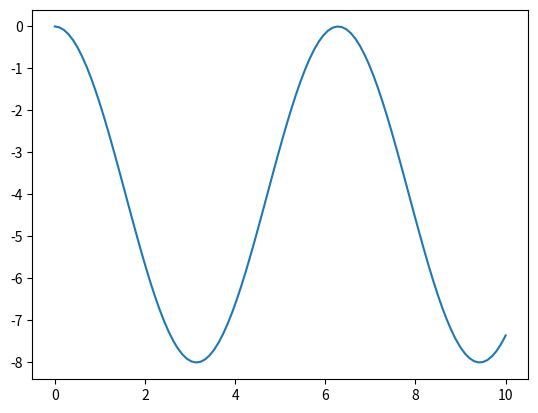

The script that saved this image:
import numpy as np
import math
import random
import sys

from matplotlib import pyplot as plt


Size=100
lattice= [None for _ in range(Size)]
B_ext=np.array([0,0,1])
J=np.array([1])

class Lattice_site:
    def __init__(self, S,R):
        self.S=S
        self.R=R
        #self.dimension=dimesion
        self.neighbours=[]
    def set_neighbours(self, neighbours):
        self.neighbours=neighbours
    

def initialise():
    for i in range(Size):
        lattice[i]=Lattice_site(np.array([0,0,1]),np.array([0,0,1]))
    for i,site in enumerate(lattice):
        site.set_neighbours([lattice[(i-1)%Size],lattice[(i+1)%Size]])
def H(lattice, B_ext, J):
    result=0
    for i,site in enumerate(lattice):
        result+= np.dot(B_ext,site.S)
        for n in site.neighbours:
            result+= J*np.dot(site.S,n.S)
    return result

#initialise()
#print(H(lattice,B_ext,J))

S=5
state=[-S for _ in range(Size)]

class State:
    def __init__(self, vector, prefactor):
        self.vector=vector
        self.prefactor=prefactor

state=State([-S for _ in range(Size)], 1)
def S_plus(state, site):
    res_state=state
    res_state[site]+=1

def FT(k,x_,values):
    result=0
    for x,i in enumerate(x_):
        result+=np.exp(1j*k*values[i])
    return result



k_magn=np.linspace(0,10,100)
k_dir=np.array([1,0,0])

k_vectors=[]
k_vectors_zero=[]
for k_ in k_magn:
    k_vectors.append(k_dir*k_)
    k_vectors_zero.append(k_dir*0)

positions=np.linspace(1,1000,1)

h_displacement=[np.array([1,0,0]),-np.array([1,0,0])]
h_displacement=[np.array([1,0,0]),-np.array([1,0,0]),np.array([0,1,0]),-np.array([0,1,0])]

def J_k(k, h_, J_h):
    result=0
    for h in h_:
        result+=np.exp(1j*np.dot(k,h))*J_h
    return result

def epsilon_k(k,S):
    return 2*S*(J_k(k_vectors_zero,h_displacement,-1)-J_k(k,h_displacement,-1))

plt.plot(k_magn, epsilon_k(k_vectors,1))
plt.show()
